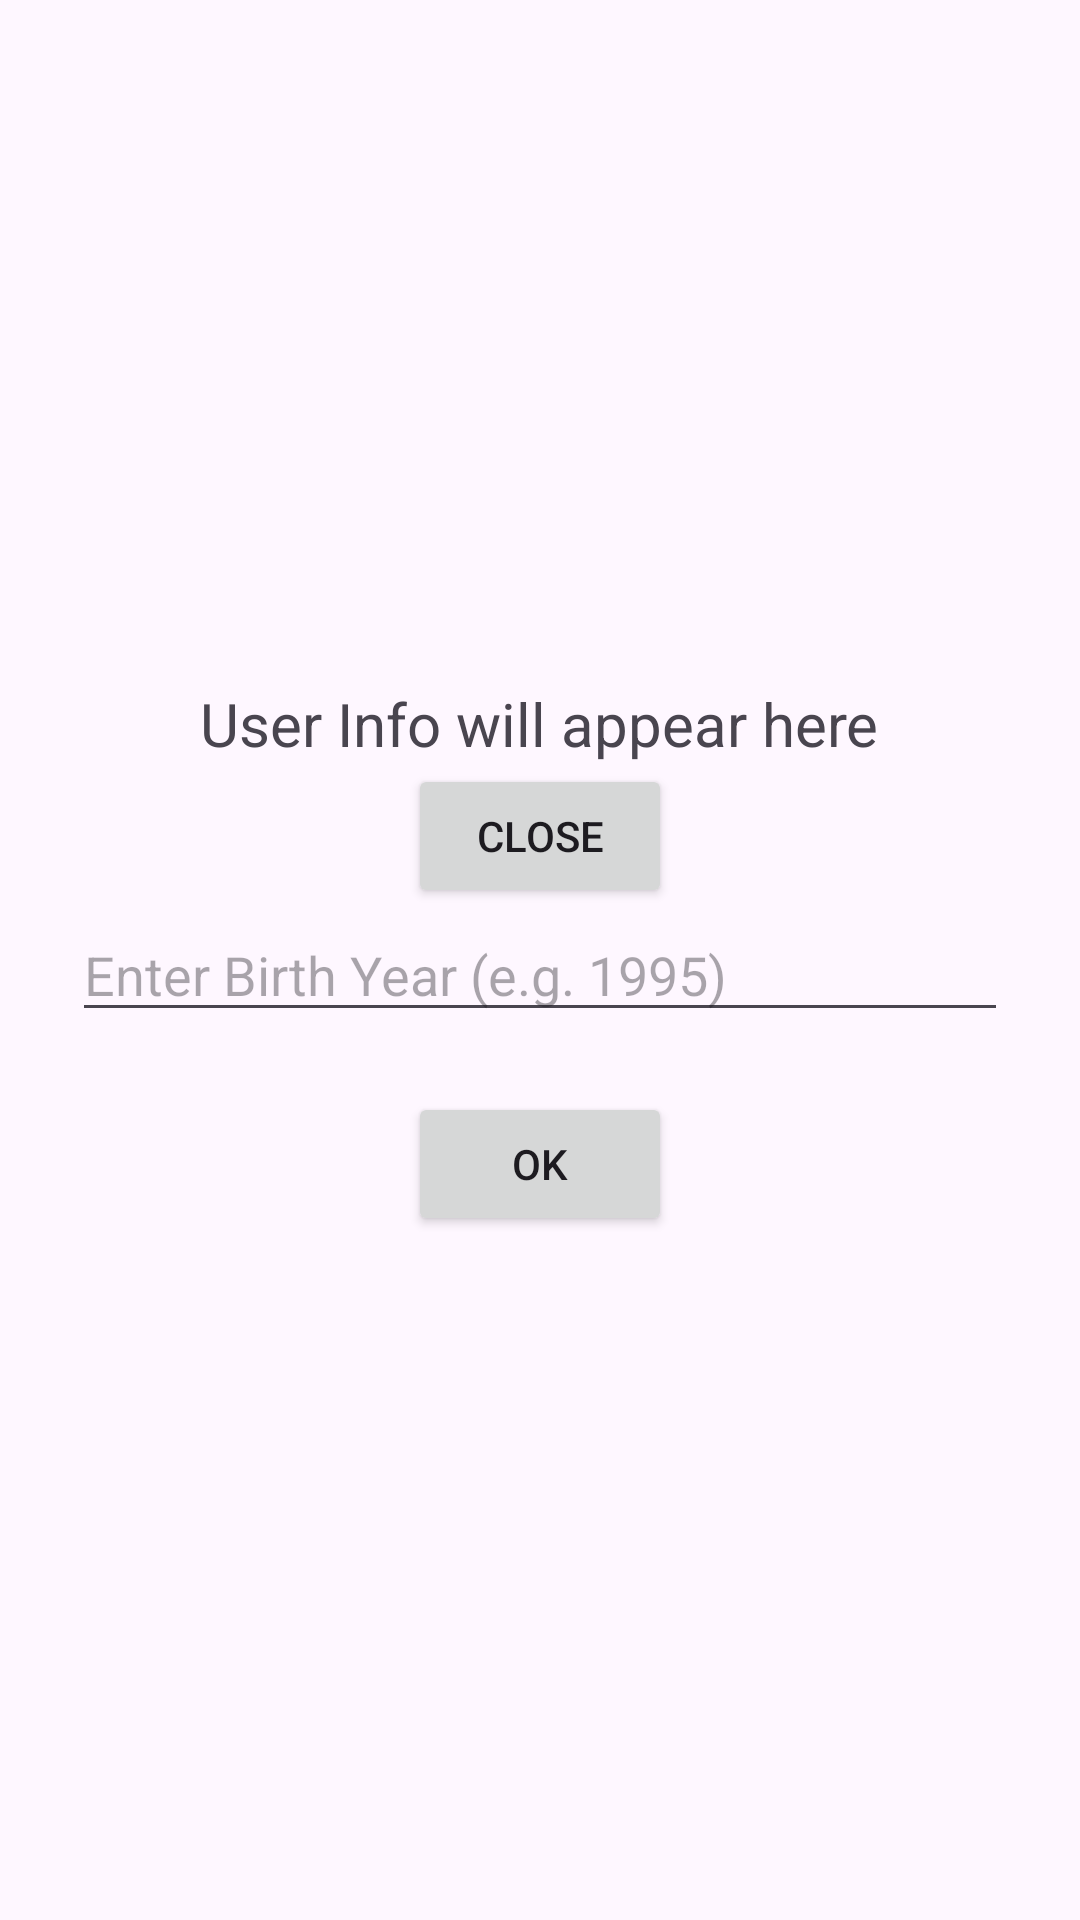

The Android layout XML behind this screen, and the referenced resources:
<!-- AndroidManifest.xml: application theme Theme.ShaqedApplication -->
<!-- res/layout/activity_second.xml -->
<?xml version="1.0" encoding="utf-8"?>
<LinearLayout xmlns:android="http://schemas.android.com/apk/res/android"
    xmlns:tools="http://schemas.android.com/tools"
    xmlns:app="http://schemas.android.com/apk/res-auto"
    android:id="@+id/main"
    android:layout_width="match_parent"
    android:layout_height="match_parent"
    tools:context=".ActivitySecond"
    android:orientation="vertical"
    android:padding="24dp"
    android:gravity="center">

    <TextView
        android:id="@+id/tvDisplayInfo"
        android:layout_width="wrap_content"
        android:layout_height="wrap_content"
        android:textSize="20sp"
        android:text="User Info will appear here"
        android:gravity="center" />

    <Button
        android:id="@+id/btnClose"
        android:layout_width="wrap_content"
        android:layout_height="wrap_content"
        android:text="Close"/>

    <EditText
        android:id="@+id/etBirthYear"
        android:layout_width="match_parent"
        android:layout_height="wrap_content"
        android:hint="Enter Birth Year (e.g. 1995)"
        android:inputType="number" />

    <Button
        android:id="@+id/btnOk"
        android:layout_width="wrap_content"
        android:layout_height="wrap_content"
        android:text="OK"
        android:layout_marginTop="20dp"/>

</LinearLayout>
<!-- resources referenced by this layout -->
<resources>
  <style name="Theme.ShaqedApplication" parent="Base.Theme.ShaqedApplication" />
  <style name="Base.Theme.ShaqedApplication" parent="Theme.Material3.DayNight">
          
          
      </style>
</resources>
